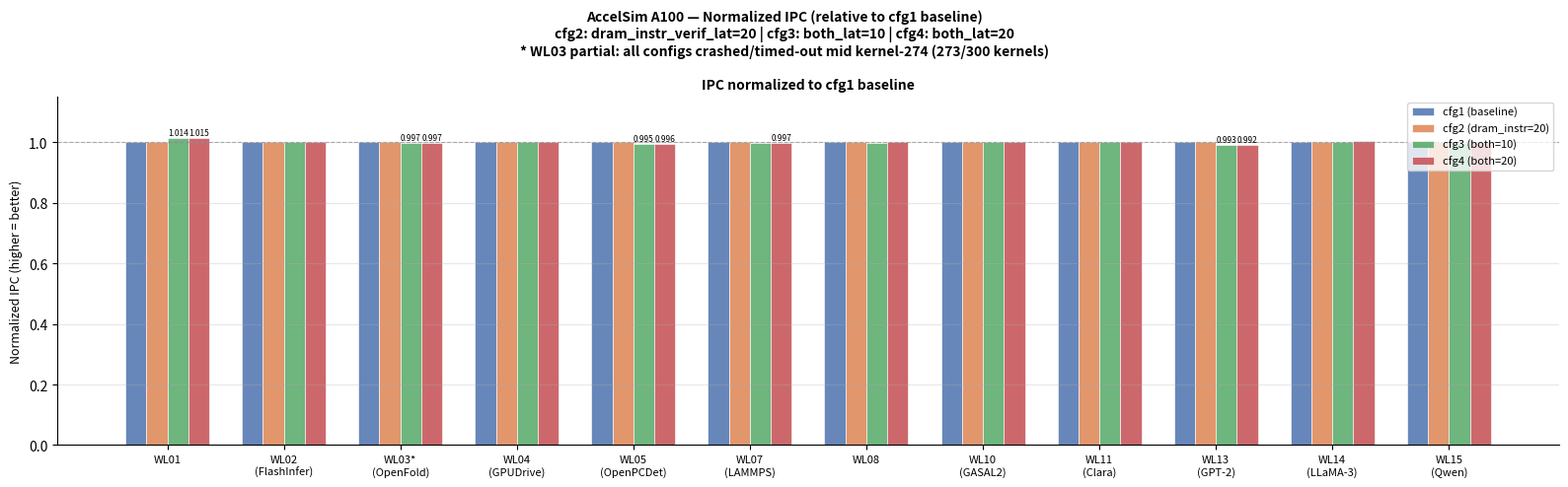

Write the Python code that produced this figure. (Note: this script raises an exception after producing the figure.)
#!/usr/bin/env python3
"""Plot AccelSim A100 experiment results — all workloads, expanded 10M run."""
import numpy as np
import matplotlib
matplotlib.use("Agg")
import matplotlib.pyplot as plt

# ── Config labels / colors ─────────────────────────────────────────────────────
CFG_LABELS = ["cfg1\n(baseline)", "cfg2\n(dram_instr=20)", "cfg3\n(both=10)", "cfg4\n(both=20)"]
CFG_COLORS = ["#4C72B0", "#DD8452", "#55A868", "#C44E52"]

# ── Full dataset (sim_results_a100_expanded10m_20260415) ───────────────────────
# All 10M-capped workloads hit exactly 10M cycles for cfg1/cfg2.
# WL08 naturally completed (~18.35M cycles).
# WL03 all configs crashed/timed-out partway through kernel 274 (~18.3M cycles).
#   IPC values for WL03 represent partial execution (273/300 kernels + partial k274).
data = {
    "WL01":  {"ipc": [1875.7242, 1875.7242, 1902.6086, 1904.2521],
              "cycles": [10000000, 10000000, 10000000, 10000000]},
    "WL02\n(FlashInfer)":
             {"ipc": [2868.7725, 2868.7725, 2868.7725, 2868.7725],
              "cycles": [10000000, 10000000, 10000000, 10000000]},
    "WL03*\n(OpenFold)":
             {"ipc": [2734.2031, 2734.2031, 2725.5959, 2724.7029],
              "cycles": [18297341, 18297341, 18355113, 18361130]},
    "WL04\n(GPUDrive)":
             {"ipc": [398.2688, 398.2688, 398.2688, 398.2688],
              "cycles": [10000000, 10000000, 10000000, 10000000]},
    "WL05\n(OpenPCDet)":
             {"ipc": [2342.9656, 2342.9656, 2331.0781, 2333.3125],
              "cycles": [10000000, 10000000, 10000000, 10000000]},
    "WL07\n(LAMMPS)":
             {"ipc": [3943.4084, 3943.4084, 3935.5671, 3930.9758],
              "cycles": [10000000, 10000000, 10000000, 10000000]},
    "WL08":  {"ipc": [3754.9126, 3754.9126, 3752.2173, 3753.5720],
              "cycles": [18351190, 18351190, 18364371, 18357744]},
    "WL10\n(GASAL2)":
             {"ipc": [1283.8494, 1283.8494, 1283.7229, 1283.4075],
              "cycles": [10000000, 10000000, 10000000, 10000000]},
    "WL11\n(Clara)":
             {"ipc": [13.7262,   13.7262,   13.7262,   13.7262],
              "cycles": [10000000, 10000000, 10000000, 10000000]},
    "WL13\n(GPT-2)":
             {"ipc": [1539.3004, 1539.3004, 1527.8817, 1527.6094],
              "cycles": [10000000, 10000000, 10000000, 10000000]},
    "WL14\n(LLaMA-3)":
             {"ipc": [992.0215,  992.0215,  992.3803,  994.9440],
              "cycles": [10000000, 10000000, 10000000, 10000000]},
    "WL15\n(Qwen)":
             {"ipc": [1862.8718, 1862.8718, 1861.3297, 1862.4995],
              "cycles": [10000000, 10000000, 10000000, 10000000]},
}

workloads = list(data.keys())
n_wl  = len(workloads)
n_cfg = 4
x      = np.arange(n_wl)
bar_w  = 0.18
offsets = np.array([-1.5, -0.5, 0.5, 1.5]) * bar_w

# ── Normalized IPC (to cfg1 baseline) ─────────────────────────────────────────
norm_ipc = np.array([
    [data[wl]["ipc"][c] / data[wl]["ipc"][0] for c in range(n_cfg)]
    for wl in workloads
])

fig1, ax1 = plt.subplots(figsize=(16, 5))
fig1.suptitle(
    "AccelSim A100 — Normalized IPC (relative to cfg1 baseline)\n"
    "cfg2: dram_instr_verif_lat=20 | cfg3: both_lat=10 | cfg4: both_lat=20\n"
    "* WL03 partial: all configs crashed/timed-out mid kernel-274 (273/300 kernels)",
    fontsize=10, fontweight="bold")

for i, (color, label) in enumerate(zip(CFG_COLORS, CFG_LABELS)):
    bars = ax1.bar(x + offsets[i], norm_ipc[:, i], bar_w, color=color,
                   alpha=0.85, label=label.replace("\n", " "),
                   edgecolor="white", linewidth=0.5)
    for j, bar in enumerate(bars):
        v = norm_ipc[j, i]
        if i > 0 and abs(v - 1.0) > 0.003:
            ax1.text(bar.get_x() + bar.get_width() / 2,
                     bar.get_height() + 0.003,
                     f"{v:.3f}", ha="center", va="bottom",
                     fontsize=6, color="black")

ax1.axhline(1.0, color="gray", linestyle="--", linewidth=0.8, alpha=0.6)
ax1.set_xticks(x)
ax1.set_xticklabels(workloads, fontsize=8)
ax1.set_ylabel("Normalized IPC (higher = better)", fontsize=9)
ax1.set_title("IPC normalized to cfg1 baseline", fontsize=10, fontweight="bold")
ax1.legend(fontsize=8, loc="upper right")
ax1.set_ylim(0, max(norm_ipc.max() * 1.12, 1.15))
ax1.grid(axis="y", alpha=0.3)
ax1.spines["top"].set_visible(False)
ax1.spines["right"].set_visible(False)
plt.tight_layout()
out1 = "/tmp/accelsim_norm_ipc.png"
plt.savefig(out1, dpi=150, bbox_inches="tight")
print(f"Saved: {out1}")

# ── Absolute IPC (excluding WL11 which has anomalously low IPC=13.7) ──────────
wl_main = [wl for wl in workloads if "WL11" not in wl]
x2 = np.arange(len(wl_main))
abs_ipc = np.array([[data[wl]["ipc"][c] for c in range(n_cfg)] for wl in wl_main])

fig2, ax2 = plt.subplots(figsize=(16, 5))
fig2.suptitle("AccelSim A100 — Absolute IPC (WL11 excluded: IPC≈13.7, off-scale)",
              fontsize=10, fontweight="bold")
for i, (color, label) in enumerate(zip(CFG_COLORS, CFG_LABELS)):
    ax2.bar(x2 + offsets[i], abs_ipc[:, i], bar_w, color=color, alpha=0.85,
            label=label.replace("\n", " "), edgecolor="white", linewidth=0.5)
ax2.set_xticks(x2)
ax2.set_xticklabels(wl_main, fontsize=8)
ax2.set_ylabel("IPC", fontsize=9)
ax2.legend(fontsize=8)
ax2.grid(axis="y", alpha=0.3)
ax2.spines["top"].set_visible(False)
ax2.spines["right"].set_visible(False)
plt.tight_layout()
out2 = "/tmp/accelsim_abs_ipc.png"
plt.savefig(out2, dpi=150, bbox_inches="tight")
print(f"Saved: {out2}")

# ── Cycle counts for variable-cycle workloads (WL03, WL08) ────────────────────
wl_var = ["WL03*\n(OpenFold)", "WL08"]
x3 = np.arange(len(wl_var))
var_cycles = np.array([[data[wl]["cycles"][c] / 1e6 for c in range(n_cfg)] for wl in wl_var])

fig3, ax3 = plt.subplots(figsize=(8, 4))
fig3.suptitle("Simulation Cycles — Variable-length workloads\n"
              "(WL03 partial/crashed; WL08 natural completion)",
              fontsize=10, fontweight="bold")
for i, (color, label) in enumerate(zip(CFG_COLORS, CFG_LABELS)):
    ax3.bar(x3 + offsets[i], var_cycles[:, i], bar_w, color=color, alpha=0.85,
            label=label.replace("\n", " "), edgecolor="white", linewidth=0.5)
ax3.set_xticks(x3)
ax3.set_xticklabels(wl_var, fontsize=9)
ax3.set_ylabel("Total Sim Cycles (millions)", fontsize=9)
ax3.legend(fontsize=8)
ax3.grid(axis="y", alpha=0.3)
ax3.spines["top"].set_visible(False)
ax3.spines["right"].set_visible(False)
plt.tight_layout()
out3 = "/tmp/accelsim_var_cycles.png"
plt.savefig(out3, dpi=150, bbox_inches="tight")
print(f"Saved: {out3}")
